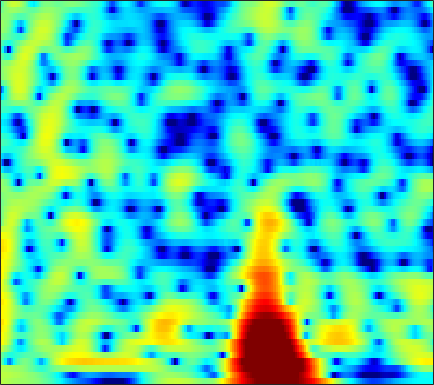

Values plotted in this chart, from the file beside it:
2.4155, 2.2705, 2.0644, 1.8631, 1.7242, 1.5605, 1.4237, 1.3417, 1.2449, 1.1619, 1.0774, 1.0037, 0.89123, 0.75714, 0.63709, 0.44956, 0.22953, 0.036319, -0.26661, -0.62566, -1.0453, -1.3949, -1.9093, -2.485
2.465, 2.434, 2.37, 2.284, 2.204, 2.083, 1.947, 1.834, 1.668, 1.486, 1.288, 1.128, 0.8971, 0.65, 0.4537, 0.1748, -0.1268, -0.3666, -0.7097, -1.089, -1.512, -1.868, -2.402, -3.023
2.29, 2.153, 1.934, 1.702, 1.548, 1.373, 1.23, 1.137, 1.003, 0.8253, 0.5679, 0.308, -0.1335, -0.6913, -1.187, -1.91, -2.634, -3.099, -3.497, -3.524, -3.186, -2.763, -2.101, -1.442
-0.7613, -2.672, -5.989, -9.887, -11, -8.243, -5.192, -3.495, -1.9, -0.8867, -0.3473, -0.2154, -0.3684, -0.9045, -1.569, -2.846, -4.666, -6.391, -8.688, -8.964, -6.579, -4.439, -1.95, 0.03366
-0.3454, -1.414, -2.723, -3.721, -4.131, -4.224, -3.949, -3.646, -3.202, -2.755, -2.366, -2.119, -1.851, -1.668, -1.576, -1.502, -1.441, -1.378, -1.205, -0.9092, -0.4857, -0.09578, 0.4858, 1.106
3.005, 2.202, 1.071, -0.1433, -1.095, -2.435, -3.799, -4.794, -5.872, -6.27, -5.887, -5.167, -3.974, -2.8, -2.019, -1.134, -0.412, 0.0148, 0.4678, 0.8084, 1.052, 1.177, 1.277, 1.315
5.718, 4.963, 3.765, 2.318, 1.047, -0.9416, -3.384, -5.625, -8.891, -10.48, -8.434, -6.342, -3.944, -2.109, -1.033, 0.09028, 0.9316, 1.388, 1.777, 1.918, 1.817, 1.587, 1.054, 0.1722
5.556, 4.938, 3.96, 2.832, 1.915, 0.6709, -0.5191, -1.332, -2.2, -2.736, -2.823, -2.623, -2.111, -1.469, -0.9754, -0.3685, 0.1288, 0.3941, 0.593, 0.5807, 0.3393, 0.004719, -0.6391, -1.551
6.223, 5.605, 4.565, 3.25, 2.054, 0.1902, -2.004, -3.867, -6.439, -8.111, -7.622, -6.33, -4.39, -2.751, -1.747, -0.7296, -0.04068, 0.2654, 0.4446, 0.3764, 0.08681, -0.2815, -0.8856, -1.593
6.653, 6.165, 5.289, 4.12, 3.029, 1.283, -0.7805, -2.495, -4.804, -6.285, -5.908, -4.799, -3.182, -1.853, -1.077, -0.314, 0.1279, 0.2543, 0.1753, -0.193, -0.8463, -1.581, -2.869, -4.582
5.643, 5.346, 4.777, 4.043, 3.397, 2.433, 1.454, 0.7578, -0.03749, -0.6685, -1.072, -1.213, -1.217, -1.11, -1.017, -0.9407, -0.9343, -1.004, -1.248, -1.731, -2.464, -3.224, -4.53, -6.246
5.707, 5.4, 4.839, 4.14, 3.522, 2.591, 1.554, 0.7502, -0.2877, -1.235, -1.996, -2.408, -2.676, -2.623, -2.442, -2.123, -1.822, -1.645, -1.553, -1.655, -1.943, -2.289, -2.922, -3.73
6.322, 5.929, 5.228, 4.315, 3.504, 2.225, 0.6802, -0.7109, -2.897, -5.556, -8.693, -10.79, -10.9, -8.386, -6.449, -4.337, -2.773, -1.91, -1.094, -0.5734, -0.3456, -0.3319, -0.5282, -0.9346
5.579, 5.108, 4.295, 3.259, 2.352, 1.002, -0.5349, -1.839, -3.806, -5.997, -8.205, -9.442, -9.439, -7.721, -6.153, -4.27, -2.731, -1.805, -0.8301, -0.09172, 0.3884, 0.6047, 0.7127, 0.6348
4.465, 3.816, 2.727, 1.406, 0.2997, -1.22, -2.61, -3.497, -4.397, -4.935, -5.087, -4.996, -4.658, -4.097, -3.564, -2.771, -1.986, -1.413, -0.6809, -0.0467, 0.5046, 0.8388, 1.182, 1.383
4.742, 3.798, 2.148, -0.03697, -2.149, -5.774, -10.34, -12.89, -11.34, -8.421, -6.427, -5.389, -4.4, -3.746, -3.384, -2.955, -2.503, -2.1, -1.45, -0.7094, 0.07656, 0.6599, 1.364, 1.936
5.748, 4.883, 3.377, 1.496, -0.1806, -2.739, -5.154, -6.279, -6.42, -5.65, -4.894, -4.602, -4.587, -4.981, -5.562, -6.652, -7.748, -8.103, -7.331, -5.405, -3.281, -1.846, -0.2551, 0.9832
5.752, 5.21, 4.305, 3.263, 2.417, 1.243, 0.1144, -0.632, -1.519, -2.318, -3.086, -3.719, -4.769, -6.132, -7.481, -9.991, -13.63, -16.46, -14.54, -10.04, -6.567, -4.601, -2.6, -1.099
5.463, 5.136, 4.559, 3.81, 3.173, 2.248, 1.228, 0.4358, -0.638, -1.734, -2.825, -3.615, -4.63, -5.591, -6.214, -6.877, -7.25, -7.242, -6.849, -5.995, -4.914, -4.084, -3.037, -2.131
5.848, 5.608, 5.123, 4.429, 3.792, 2.804, 1.639, 0.6472, -0.7853, -2.349, -3.98, -5.135, -6.428, -7.227, -7.418, -7.182, -6.607, -6.071, -5.34, -4.578, -3.903, -3.455, -2.963, -2.604
6.64, 6.401, 5.903, 5.215, 4.541, 3.431, 2.086, 0.8691, -1.066, -3.444, -6.534, -9.598, -15.41, -20.06, -15.7, -10.96, -8.018, -6.502, -4.967, -3.936, -3.273, -2.984, -2.899, -3.159
6.436, 6.218, 5.757, 5.121, 4.504, 3.474, 2.222, 1.121, -0.5948, -2.539, -4.702, -6.39, -8.288, -9.149, -8.81, -7.549, -6.077, -5.082, -3.972, -3.163, -2.667, -2.51, -2.625, -3.162
4.895, 4.818, 4.593, 4.154, 3.709, 2.894, 1.837, 0.9077, -0.5074, -2.019, -3.479, -4.451, -5.324, -5.639, -5.533, -5.034, -4.314, -3.711, -3.001, -2.431, -2.011, -1.826, -1.733, -1.808
2.417, 2.851, 3.268, 3.387, 3.241, 2.735, 1.811, 0.8423, -0.8465, -3.111, -5.926, -8.291, -10.58, -9.726, -7.983, -5.835, -4.219, -3.323, -2.447, -1.873, -1.512, -1.321, -1.104, -0.8646
-1.072, 0.6978, 2.228, 3.134, 3.416, 3.379, 2.853, 2.127, 0.7122, -1.344, -4.074, -6.511, -8.861, -7.824, -6.051, -4.026, -2.706, -2.169, -1.901, -2.04, -2.567, -3.034, -3.52, -3.421
-0.9672, 0.323, 1.645, 2.57, 3.022, 3.281, 3.241, 3, 2.456, 1.747, 0.9522, 0.4261, -0.1465, -0.4299, -0.5265, -0.613, -0.8225, -1.156, -1.983, -3.423, -5.737, -8.473, -15.41, -24.6
-0.5422, 0.1343, 1.014, 1.675, 2.056, 2.396, 2.543, 2.561, 2.46, 2.271, 2.009, 1.797, 1.501, 1.182, 0.9331, 0.5312, 0.008858, -0.4737, -1.319, -2.422, -3.74, -4.799, -5.973, -6.417
-0.8864, -0.2259, 0.472, 1.012, 1.299, 1.587, 1.749, 1.821, 1.871, 1.86, 1.828, 1.768, 1.688, 1.553, 1.418, 1.182, 0.8643, 0.5571, 0.07883, -0.4714, -1.101, -1.586, -2.207, -2.769
-0.4717, 0.03814, 0.4171, 0.6533, 0.7189, 0.6996, 0.6649, 0.6261, 0.6389, 0.7228, 0.9012, 1.057, 1.257, 1.438, 1.529, 1.587, 1.568, 1.482, 1.326, 1.091, 0.7761, 0.4671, -0.04706, -0.7265
0.661, 0.6962, 0.5466, 0.1146, -0.3632, -1.191, -2.068, -2.63, -2.957, -2.624, -1.841, -1.124, -0.2651, 0.4303, 0.8253, 1.188, 1.425, 1.565, 1.71, 1.818, 1.908, 1.927, 1.817, 1.516
0.8709, 0.4762, -0.2063, -1.308, -2.428, -4.544, -7.905, -11.98, -20.1, -12.45, -7.126, -4.792, -2.78, -1.688, -1.273, -1.105, -1.18, -1.186, -0.9409, -0.2425, 0.7118, 1.448, 2.29, 2.876
-1.061, -1.608, -2.501, -3.398, -4.16, -5.232, -6.489, -7.315, -7.777, -6.948, -5.461, -4.411, -3.455, -3.137, -3.434, -4.685, -7.368, -10.94, -14.71, -8.251, -3.463, -1.053, 1.211, 2.739
-5.511, -6.708, -8.132, -8.452, -8.146, -7.204, -6.28, -5.58, -4.761, -3.949, -3.249, -2.797, -2.429, -2.377, -2.611, -3.323, -4.387, -5.169, -5.244, -3.786, -1.702, -0.1819, 1.489, 2.756
-9.732, -13.17, -22.52, -21.6, -14.68, -10.13, -7.394, -5.965, -4.454, -3.324, -2.427, -1.888, -1.324, -0.9301, -0.7227, -0.516, -0.3214, -0.1435, 0.2201, 0.7585, 1.404, 1.899, 2.503, 2.969
-6.442, -7.318, -8.177, -8.207, -7.767, -6.714, -5.57, -4.735, -3.731, -2.833, -2.015, -1.46, -0.7673, -0.1378, 0.3017, 0.8455, 1.339, 1.696, 2.113, 2.465, 2.755, 2.896, 2.963, 2.864
-3.425, -3.756, -4.049, -4.255, -4.291, -4.247, -4.06, -3.849, -3.523, -3.068, -2.505, -1.983, -1.194, -0.3246, 0.3339, 1.177, 1.937, 2.431, 2.977, 3.355, 3.538, 3.538, 3.322, 2.84
-2.207, -2.419, -2.769, -3.203, -3.546, -4.087, -4.677, -5.157, -5.693, -5.987, -5.737, -5.106, -3.772, -2.17, -0.9572, 0.5388, 1.829, 2.623, 3.464, 4.037, 4.314, 4.327, 4.066, 3.453
-3.164, -3.269, -3.678, -4.286, -4.94, -6.038, -7.514, -8.965, -11.54, -15.6, -19.86, -16.28, -10.22, -6.001, -3.586, -1.055, 0.8999, 2.073, 3.258, 4.077, 4.562, 4.704, 4.607, 4.175
-5.532, -5.485, -5.798, -6.564, -7.432, -8.879, -10.57, -11.86, -13.47, -14.63, -14.44, -12.97, -9.822, -6.577, -4.409, -1.939, 0.05293, 1.263, 2.548, 3.477, 4.092, 4.353, 4.449, 4.273
-6.366, -6.326, -6.746, -7.833, -9.123, -11.51, -15.06, -18.31, -20.13, -16.33, -12.54, -10.22, -7.437, -5.036, -3.417, -1.521, 0.09099, 1.095, 2.212, 3.069, 3.675, 3.971, 4.17, 4.148
-4.725, -4.857, -5.337, -6.25, -7.228, -8.991, -11.21, -12.76, -13.28, -11.36, -8.736, -6.927, -4.868, -3.124, -1.993, -0.692, 0.4159, 1.144, 1.971, 2.653, 3.188, 3.49, 3.746, 3.819
-2.773, -2.85, -3.05, -3.297, -3.514, -3.883, -4.179, -4.285, -4.194, -3.79, -3.154, -2.629, -1.937, -1.312, -0.9088, -0.4398, -0.0117, 0.3257, 0.8117, 1.343, 1.888, 2.275, 2.696, 2.973
-2.367, -2.236, -1.87, -1.404, -1.064, -0.6469, -0.3098, -0.1177, 0.09978, 0.2401, 0.2629, 0.1964, -0.04061, -0.4897, -0.9624, -1.718, -2.448, -2.805, -2.719, -1.978, -0.9004, -0.07418, 0.9084, 1.671
-6.695, -5.571, -3.375, -1.415, -0.2248, 1.023, 1.891, 2.338, 2.675, 2.723, 2.475, 2.083, 1.222, -0.1204, -1.536, -4.248, -8.54, -13.86, -16.04, -8.97, -4.978, -3.067, -1.252, 0.00599
-12.59, -8.68, -4.293, -1.353, 0.2508, 1.79, 2.844, 3.37, 3.739, 3.772, 3.484, 3.041, 2.124, 0.8276, -0.4257, -2.465, -4.731, -6.209, -7.021, -6.38, -5.27, -4.49, -3.656, -2.927
-2.125, -1.595, -0.5196, 0.6711, 1.496, 2.449, 3.165, 3.526, 3.79, 3.791, 3.528, 3.158, 2.447, 1.507, 0.6679, -0.5505, -1.827, -2.746, -3.894, -4.963, -6.102, -7.059, -8.549, -9.841
0.02904, 0.4641, 1.079, 1.727, 2.193, 2.752, 3.183, 3.409, 3.565, 3.525, 3.273, 2.948, 2.342, 1.528, 0.8047, -0.3006, -1.539, -2.524, -3.939, -5.501, -7.326, -9.066, -12.2, -17.09
0.1529, 0.6202, 1.176, 1.691, 2.065, 2.509, 2.891, 3.12, 3.296, 3.305, 3.121, 2.84, 2.254, 1.429, 0.6528, -0.5878, -2.015, -3.173, -4.712, -6.122, -7.233, -7.848, -8.354, -8.405
-0.1709, 0.06748, 0.3409, 0.6642, 0.9985, 1.542, 2.151, 2.591, 3.063, 3.341, 3.384, 3.233, 2.74, 1.911, 1.032, -0.5214, -2.564, -4.501, -7.527, -10.42, -10.96, -9.694, -7.68, -5.95
-1.207, -1.979, -3.046, -3.6, -3.236, -1.764, -0.0206, 1.138, 2.39, 3.251, 3.731, 3.842, 3.671, 3.106, 2.4, 1.021, -0.9566, -2.962, -6.55, -10.87, -11.11, -8.43, -5.371, -3.299
-2.854, -4.911, -9.571, -20.8, -15.59, -7.246, -3.153, -1.156, 0.7163, 1.986, 2.812, 3.197, 3.447, 3.387, 3.154, 2.6, 1.806, 1.099, 0.1469, -0.602, -0.9342, -0.8967, -0.6408, -0.3581
-1.727, -2.538, -3.655, -4.363, -4.362, -3.65, -2.618, -1.824, -0.8538, 0.01017, 0.785, 1.305, 1.882, 2.322, 2.542, 2.692, 2.675, 2.581, 2.373, 2.114, 1.819, 1.568, 1.171, 0.6353
-0.1071, -0.4107, -0.9108, -1.434, -1.819, -2.334, -2.829, -3.155, -3.402, -3.211, -2.471, -1.649, -0.441, 0.6986, 1.423, 2.185, 2.714, 2.97, 3.134, 3.116, 2.92, 2.65, 2.114, 1.34
0.9263, 0.701, 0.2118, -0.5305, -1.283, -2.671, -4.645, -6.743, -10.76, -14.29, -10.27, -6.769, -3.399, -1.064, 0.2421, 1.542, 2.458, 2.935, 3.337, 3.494, 3.431, 3.244, 2.799, 2.122
1.009, 0.8608, 0.4845, -0.1499, -0.8216, -2.022, -3.658, -5.173, -7.361, -8.469, -7.182, -5.421, -3.176, -1.351, -0.2519, 0.9011, 1.76, 2.242, 2.691, 2.934, 2.981, 2.891, 2.606, 2.133
0.3079, 0.3857, 0.3761, 0.2216, -0.01152, -0.456, -1.021, -1.453, -1.946, -2.202, -2.143, -1.914, -1.421, -0.8477, -0.4128, 0.1523, 0.6756, 1.022, 1.409, 1.688, 1.833, 1.842, 1.724, 1.457
-0.8784, -0.304, 0.3431, 0.8035, 1.011, 1.101, 1.016, 0.8488, 0.5434, 0.1618, -0.2579, -0.5797, -0.985, -1.296, -1.41, -1.334, -1.005, -0.6502, -0.1323, 0.325, 0.6519, 0.7911, 0.8309, 0.7239
-2.379, -0.8024, 0.7858, 1.882, 2.445, 2.888, 3.016, 2.913, 2.517, 1.818, 0.7866, -0.2317, -1.971, -4.019, -5.397, -6.005, -4.855, -3.544, -2.005, -0.9174, -0.2801, -0.05323, -0.02717, -0.2216
